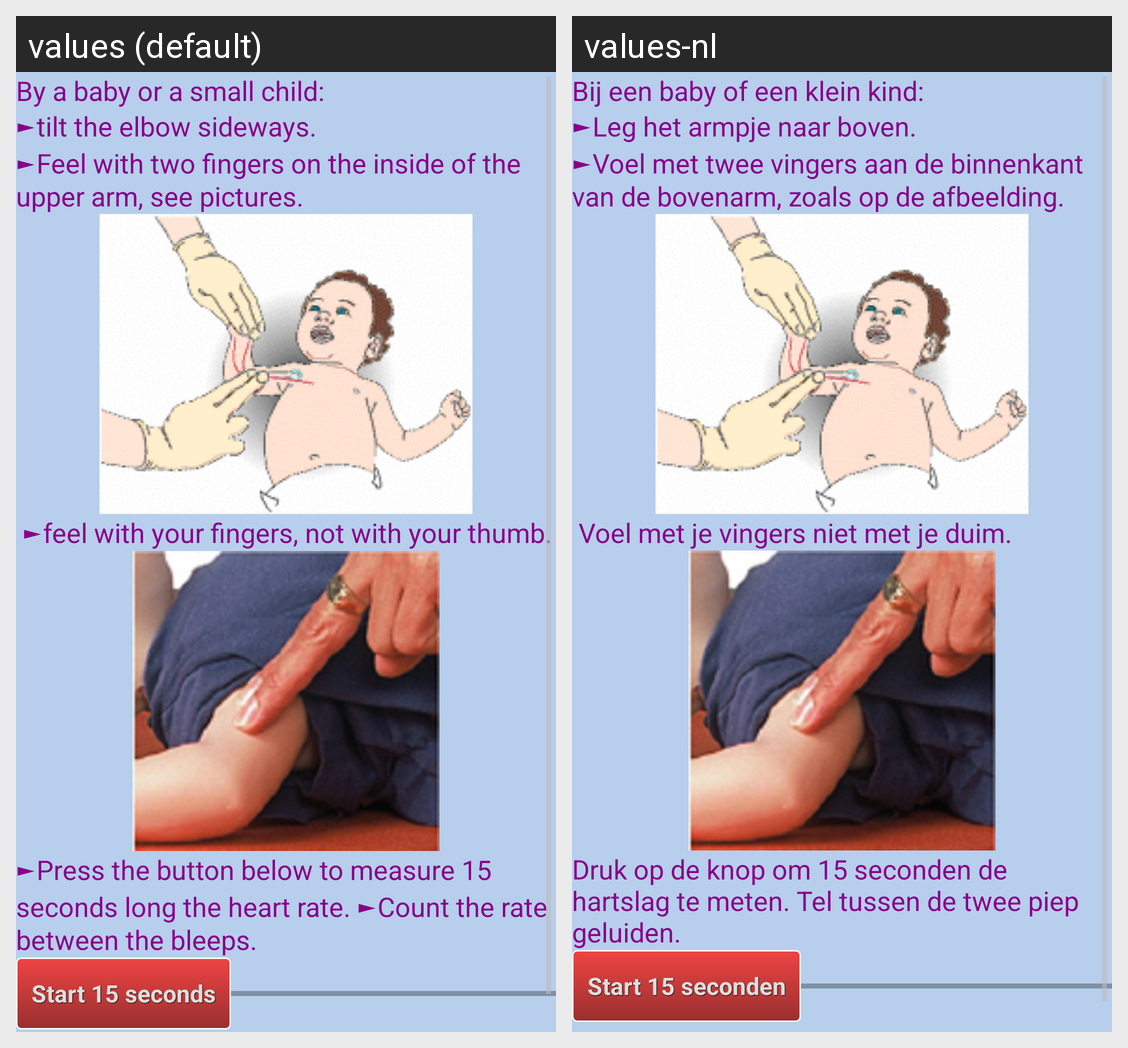

This grid shows one Android layout under two languages. Give, for every string resource on the screen, its name, the default text and each shown locale's text.
Android screen res/layout/activity_hartslag_baby.xml rendered under 2 locales, left to right: values (default), values-nl. Device: Nexus 5 (rendered at 1080×1920; each locale shown at half size, 540×960, under a caption strip naming it); theme CustomActionBarTheme.
Strings drawn on this screen, with the default value and each locale's value (text and hints the layout hard-codes, and strings that could not be matched under every locale, appear in the picture but are not listed):

zoekHartslag_baby
  values: By a baby or a small child: 
      ►tilt the elbow sideways. 
      ►Feel with two fingers on the inside of the upper arm, see pictures.
  values-nl: Bij een baby of een klein kind: 
      ►Leg het armpje naar boven. 
      ►Voel met twee vingers aan de binnenkant van de bovenarm, zoals op de afbeelding.

knopHartslagTeller
  values: Start 15 seconds
  values-nl: Start 15 seconden
